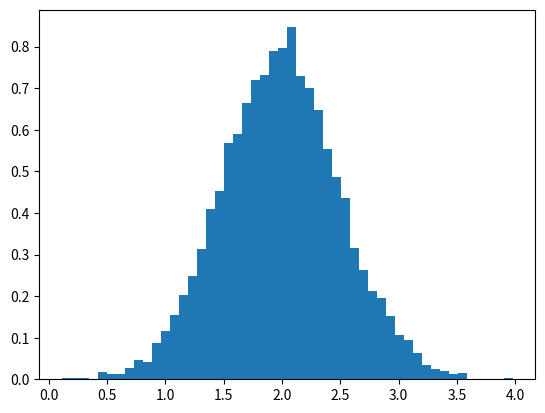

Reproduce this figure in Python. (Note: this script raises an exception after producing the figure.)
import numpy as np
import matplotlib.pyplot as plt

# Create vector of 10000 items that have a normal
# distribution, a variance of 0.5^2, and a mean of 2
mu, sigma = 2, 0.5
v = np.random.normal(mu, sigma, 10000)

# Plot histogram (normalized) with 50 bins
plt.hist(v, bins=50, density=1)
#plt.show()

# Compute histogram with numpy then plot it
(n, bins) = np.histogram(v, bins=50, normed=True)
plt.plot(0.5*(bins[1:]+bins[:-1]), n)
plt.show()